pico-8 play session: hold → + tap 🅾, after a click and taps of 🅾, ❎, 🅾+❎, 🅾 in the second before t = 0

[t = 1 s] hold → ~1s, tap 🅾 ~2×
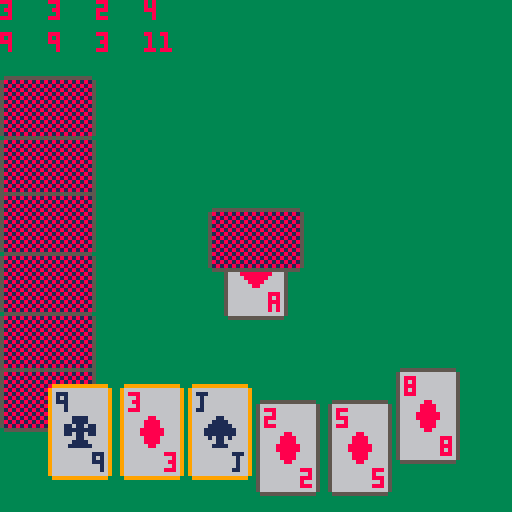
[t = 2 s] hold → ~2s, tap 🅾 ~4×
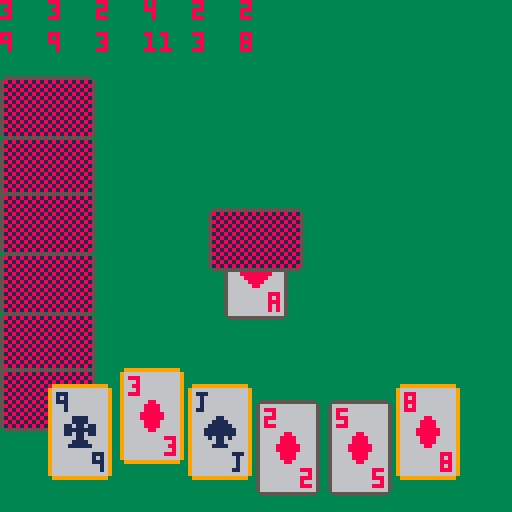
[t = 4 s] hold → ~4s, tap 🅾 ~7×
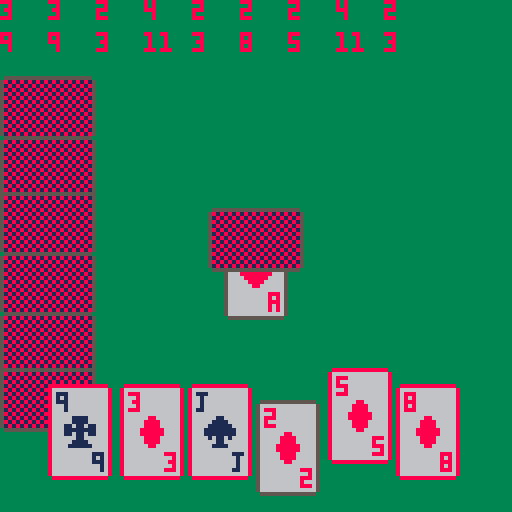
[t = 6 s] hold → ~6s, tap 🅾 ~10×
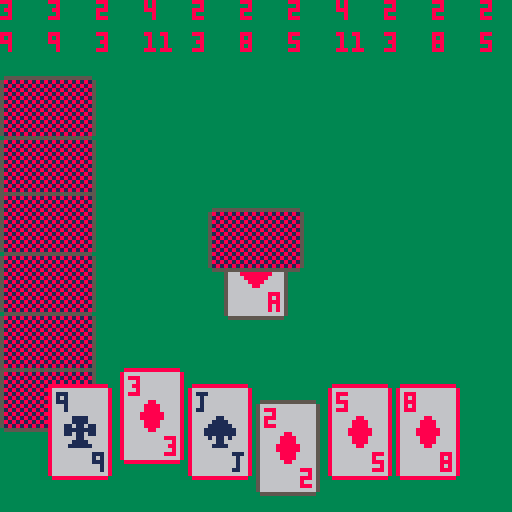
[t = 8 s] hold → ~8s, tap 🅾 ~14×
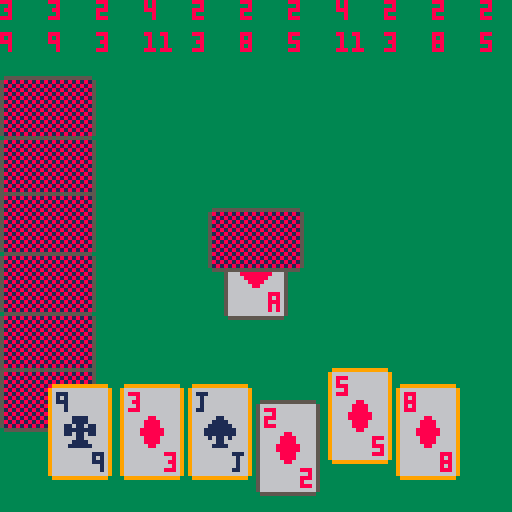

pico-8 cartridge
version 43
__lua__
--main

function _init()

	timer = 0

	-- modifiable options
	m_options = {suit_index = 1, player_number = 2}

	-- hearts, diamonds, clubs, spades
	suit_skins = {{8, 8, 1, 1, 6}, {8, 10, 11, 12, 7}, {2, 2, 1, 1, 0}}
	
	rank_strs = " 23456789tjqka"
	
	--game options
	player_number=2
	
	-- title screen stuff
	curr_option = 1
	options_ups = {_update_game, _update_options, _update_tutorial}
		
	-- init function pointers
	_up, _dp = _update_title_screen, _draw_title_screen

 --sel/atk/def cards
 sel_cards={}
 atk_cards={}
 def_cards={}
 
 --wer ist dran???
 turn=1
 
 --focus der ausgewahlten karte
 focus=1
end

--ハッサン
function _update()
	_up()
	timer += 1
end

function _draw()
	-- setup palette transparency
	palt(0, false)
	palt(14, true)
	_dp()
end
-->8
--updates

function _update_title_screen()

	_dp = _draw_title_screen
	
	--player has started game or returned to main menu
	--game would have to be reinitialized
	has_game_init = false

	handle_menu_inputs(3)
	
	if btnp(🅾️) then
		_up = options_ups[curr_option]
		curr_option = 1
	end
end

function _update_game()
	_dp = _draw_game
	-- only initialize game once
	if not has_game_init then
		init_game()
		has_game_init = true
	end
	
	if btnp(⬅️) then
		focus -= 1
	end
	if btnp(➡️) then
		focus += 1
	end
	
	focus = (focus - 1) % #plrs[1] + 1
	
	-- temporary
	if btnp(🅾️) then
		select_card(1)
		--zieh_card(1)
	end
end

function _update_options()
	_dp = _draw_options
	
	handle_menu_inputs(2)

	-- right now this takes more tokens, but it would be more optimized for more options
	local mins, maxs, steps = {1, 2}, {3, 4}, {1, 1}
 update_curr_option(curr_option, mins[curr_option], maxs[curr_option], steps[curr_option])
	
	if btnp(❎) then
		_up = _update_title_screen
		curr_option = 1
	end
end

function _update_tutorial()
	_dp = _draw_tutorial
end
-->8
--draws

function _draw_title_screen()
	cls(3)
	print_centered_shaded("durak-8", 8, 1, 12)
	
	local ts_options = {"pLAY", "oPTIONS", "tUTORIAL"}
	
	for i=1, #ts_options do
		draw_ts_option(ts_options[i], 30+20*i, curr_option == i, 30)
	end
	
	print_centered_shaded("(C) timo & ivan 2026", 120, 9, 10)
end

function _draw_game()
	cls(3)
	draw_back()
	draw_hand()
	draw_deck()
	--test functions:
	print_sel_cards()
	--print_deck_whole()
end

function _draw_options()
	cls(3)
	color(1)
	print_centered("options", 8)
	
	-- card skin showcase
	local cards = {}
	for i=1,4 do
		draw_card({suit=i, rank=3*i}, 32*(i-1)+8, 20)
	end
	
	-- card skin option
	
	draw_ts_option("card skin: "..m_options.suit_index, 80, curr_option==1, 15)
	
	draw_ts_option("number of players: "..m_options.player_number, 100, curr_option==2, 15)


	print_keybind("return", 8, 118, 1, 0)
end

function _draw_tutorial()
	cls(1)
end
-->8
--render utilities

--draws a card

function draw_card(card, x, y, sel)
	suit_cols = suit_skins[m_options.suit_index]
	-- pink is transparent
	palt(0, false)
	palt(14, true)
	--print card base
	pal(7, suit_cols[5])
	if sel then pal(5, 8 + flr(timer / 8) % 2) end
	spr(64, x, y, 2, 3)
	
	-- 1: hearts, 2: diamonds, 3: clubs, 4: spades
	local col = suit_cols[card.suit]
	color(col)
	
	-- number rank is rank + 1, 10-12 is jack-king, 13 is ace
	local rankstr = sub(rank_strs, card.rank, card.rank)
	
	-- print rank
	print(rankstr, x+2, y+2)
	print(rankstr, x+11, y+17)
	
	pal(13, col)
	-- print symbol
	spr(65 + card.suit, x+4, y+8)
	pal(5, 5)
end

function card_x(i, n)
    return flr(4 + (2*i - 1) * 52 / n)
end

function draw_hand()
    local p = plrs[1]
    local n = #p
    for i = 1, n do
        if i ~= focus then
            local y = is_selected(p[i]) and 96 or 100
            draw_card(p[i], card_x(i, n), y, is_selected(p[i]))
        end
    end
    draw_card(p[focus], card_x(focus, n), 92, is_selected(p[focus]))
end

function print_centered(text, y)
	print(text, 64 - (#text*2) , y)
end

function print_centered_shaded(text, y, c1, c2)
	color(c1)
	print_centered(text, y)
	color(c2)
	print_centered(text, y-1)
end

function print_keybind(text, x, y, col, button)
	spr(82 + button, x, y)
	color(col)
	print(text, x+10, y+2)
end

function draw_ts_option(text, y, is_selected, p_x)
	color(2)
	print_centered(text, y)
	if is_selected then
		print_centered_shaded(text, y, 2, 8)
		spr(70, p_x, y-3)
	end
end

--draw back of card
function draw_back()
    palt(0, false)
    palt(14, true)
    
    local x_pos, y_pos = {0, 0, 52, 104}, {0, 52, 4, 52}
    
    for p = 2, #plrs do
        local n = #plrs[p]
        local is_p3 = p == 3
        
        for i = 1, n do
            local pos = flr(12 + (2*i - 1) * 44 / n)
            if is_p3 then
                spr(71, pos, y_pos[p], 2, 3)
            else
                spr(73, x_pos[p], pos, 3, 2)
            end
        end
    end
end

--draw deck with trumpf 
function draw_deck()
 --draw trumpf
 if deck[1]!=nil do
  draw_card(deck[1], 56, 56)
 end
 --draw deck
 if deck[2]!=nil do
 	spr(73, 52, 52, 3, 2)
 end
end
-->8
--game utilities

-- handle up and down presses in menues
function handle_menu_inputs(options)
	if btnp(⬇️) then curr_option += 1 end
	if btnp(⬆️) then curr_option -= 1 end
	curr_option = (curr_option - 1) % options + 1
end

-- update selected option based on input
function update_curr_option(idx, _min, _max, step)
    local keys = {"suit_index", "player_number"}
    local key = keys[idx]
    if key then
        if btnp(➡️) then m_options[key] += step end
        if btnp(⬅️) then m_options[key] -= step end
        m_options[key] = (m_options[key] - _min) % (_max - _min + 1) + _min
    end
end

--removing specific card from deck
function remove_card(c)
 for i in all(deck) do
  if i.suit==c.suit and i.rank==c.rank then
   del(deck, i)
  end
 end
end

function card(s, r)
 local card={suit, rank}
 card.suit=s
 card.rank=r
 return card
end

--zieh rnd card from deck
function zieh_card(plr)
 local _c=deck[#deck]
 if #deck==0 do return end
 --add card to plr hand
 add(plrs[plr], _c)
 --remove card from deck
 remove_card(_c)
end

function select_card(_plr)
 local hand=plrs[_plr]
 local _c=card(1, 1)
 _c.suit=hand[focus].suit
 _c.rank=hand[focus].rank
 add(sel_cards, _c)
end 

function is_selected(this)
	for other in all(sel_cards) do
		if compare_cards(this, other) then
			return true
		end 
	end
	return false
end

function compare_cards(a, b)
	return a.rank == b.rank and a.suit == b.suit
end
-->8
-- init game

function init_deck()
 local deck={}
 
	--local suits={1, 2, 3, 4}
	local suits={1, 2, 3, 4}
	
	local ranks={2, 3, 4, 5, 6, 7, 8, 9, 10, 11, 12, 13, 14}
 
 for suit in all(suits) do
  for rank in all(ranks) do
	  local card={
	 	 rank=rank,
	 	 suit=suit
	  }
   add(deck, card)
  end
 end
 return deck
end

--idee: zu plr "fokus" hinzufuegen um anvisierte karte zu highliten
--selbe mit "ausgewahlten" karten
--(kann auch von bots benutzt werden)
function init_plr()
 local hand={}
 return hand
end

--create a list of all players
--(plr1 is playable)
--(rest is bots)
function create_plr()
 local plr_lst={}
 for i=1, m_options.player_number do
  plr=init_plr()
  add(plr_lst, plr)
 end
 return plr_lst
end

--runs once atfer choosing play in menu
function init_game()
 -- init deck list
 deck=init_deck()
 -- init players
 plrs=create_plr()
 -- randomize deck
 shuffle_deck()
	
	-- give each plr 6 cards
	for i=1, #plrs do
	 for j=1, 6 do
  	zieh_card(i)
	 end
	end
end

--randomize deck
function shuffle_deck()
 --local _len=#deck
 for i=1, #deck do
  local _rnd=flr(rnd(#deck))
  local _temp=deck[i]
  deck[i]=deck[_rnd]
  deck[_rnd]=_temp
 end
end
-->8
-- test functions

--print whole deck (ugly)
function print_deck_whole()
 local _x=0
 local _y=0
 for i in all(deck) do
  print(i.suit, _x, _y, 13)
  print(i.rank, _x+4, _y, 2)
  _x+=10
  if(_x>120)do
   _x=0
   _y+=8
  end
 end
end

--print whole hand of all plr
function print_hand()
 local _y=0
 local _x=0
 for _plr=1, 4 do 
  --print player
  print(_plr, _x, 50)
  for i in all(plrs[_plr]) do
   print(i.suit, _x, 60+_y)
   print(i.rank, _x+6, 60+_y)
   _y+=8
  end
 _x+=30
 _y=0
 end
end

function print_sel_cards()
 local _y=0
 local _x=0
 if #sel_cards==0 do return end
 for i in all(sel_cards) do
  print(i.suit, _x, _y)
  print(i.rank, _x, _y+8)
  _x+=12
 end
end
__gfx__
00000000000000000000000000000000000000000000000000000000000000000000000000000000000000000000000000000000000000000000000000000000
00000000000000000000000000000000000000000000000000000000000000000000000000000000000000000000000000000000000000000000000000000000
00700700000000000000000000000000000000000000000000000000000000000000000000000000000000000000000000000000000000000000000000000000
00077000000000000000000000000000000000000000000000000000000000000000000000000000000000000000000000000000000000000000000000000000
00077000000000000000000000000000000000000000000000000000000000000000000000000000000000000000000000000000000000000000000000000000
00700700000000000000000000000000000000000000000000000000000000000000000000000000000000000000000000000000000000000000000000000000
00000000000000000000000000000000000000000000000000000000000000000000000000000000000000000000000000000000000000000000000000000000
00000000000000000000000000000000000000000000000000000000000000000000000000000000000000000000000000000000000000000000000000000000
00000000000000000000000000000000000000000000000000000000000000000000000000000000000000000000000000000000000000000000000000000000
00000000000000000000000000000000000000000000000000000000000000000000000000000000000000000000000000000000000000000000000000000000
00000000000000000000000000000000000000000000000000000000000000000000000000000000000000000000000000000000000000000000000000000000
00000000000000000000000000000000000000000000000000000000000000000000000000000000000000000000000000000000000000000000000000000000
00000000000000000000000000000000000000000000000000000000000000000000000000000000000000000000000000000000000000000000000000000000
00000000000000000000000000000000000000000000000000000000000000000000000000000000000000000000000000000000000000000000000000000000
00000000000000000000000000000000000000000000000000000000000000000000000000000000000000000000000000000000000000000000000000000000
00000000000000000000000000000000000000000000000000000000000000000000000000000000000000000000000000000000000000000000000000000000
00000000000000000000000000000000000000000000000000000000000000000000000000000000000000000000000000000000000000000000000000000000
00000000000000000000000000000000000000000000000000000000000000000000000000000000000000000000000000000000000000000000000000000000
00000000000000000000000000000000000000000000000000000000000000000000000000000000000000000000000000000000000000000000000000000000
00000000000000000000000000000000000000000000000000000000000000000000000000000000000000000000000000000000000000000000000000000000
00000000000000000000000000000000000000000000000000000000000000000000000000000000000000000000000000000000000000000000000000000000
00000000000000000000000000000000000000000000000000000000000000000000000000000000000000000000000000000000000000000000000000000000
00000000000000000000000000000000000000000000000000000000000000000000000000000000000000000000000000000000000000000000000000000000
00000000000000000000000000000000000000000000000000000000000000000000000000000000000000000000000000000000000000000000000000000000
00000000000000000000000000000000000000000000000000000000000000000000000000000000000000000000000000000000000000000000000000000000
00000000000000000000000000000000000000000000000000000000000000000000000000000000000000000000000000000000000000000000000000000000
00000000000000000000000000000000000000000000000000000000000000000000000000000000000000000000000000000000000000000000000000000000
00000000000000000000000000000000000000000000000000000000000000000000000000000000000000000000000000000000000000000000000000000000
00000000000000000000000000000000000000000000000000000000000000000000000000000000000000000000000000000000000000000000000000000000
00000000000000000000000000000000000000000000000000000000000000000000000000000000000000000000000000000000000000000000000000000000
00000000000000000000000000000000000000000000000000000000000000000000000000000000000000000000000000000000000000000000000000000000
00000000000000000000000000000000000000000000000000000000000000000000000000000000000000000000000000000000000000000000000000000000
e55555555555555eeddeeddeeeeddeeeeeddddeeeeeddeeeeeeeeeeee55555555555555ee5555555555555555555555e00000000000000000000000000000000
5777777777777775ddddddddeeddddeeeeddddeeeeddddeeee88eeee581818181818181558181818181818181818181500000000000000000000000000000000
5777777777777775ddddddddeeddddeeddeddeddeddddddeee888eee518181818181818551818181818181818181818500000000000000000000000000000000
5777777777777775ddddddddeddddddeddddddddddddddddee8888ee581818181818181558181818181818181818181500000000000000000000000000000000
5777777777777775ddddddddeddddddeddeddeddddddddddee8888ee518181818181818551818181818181818181818500000000000000000000000000000000
5777777777777775eddddddeeeddddeeeeeddeeeededdedeee8882ee581818181818181558181818181818181818181500000000000000000000000000000000
5777777777777775eeddddeeeeddddeeeeddddeeeeeddeeeee882eee518181818181818551818181818181818181818500000000000000000000000000000000
5777777777777775eeeddeeeeeeddeeeeddddddeeeddddeeee22eeee581818181818181558181818181818181818181500000000000000000000000000000000
5777777777777775ee5555eeee5555ee000000000000000000000000518181818181818551818181818181818181818500000000000000000000000000000000
5777777777777775e588885ee5cccc5e000000000000000000000000581818181818181558181818181818181818181500000000000000000000000000000000
5777777777777775587887855cc77cc5000000000000000000000000518181818181818551818181818181818181818500000000000000000000000000000000
5777777777777775588778855c7cc7c5000000000000000000000000581818181818181558181818181818181818181500000000000000000000000000000000
5777777777777775587887855cc77cc5000000000000000000000000518181818181818551818181818181818181818500000000000000000000000000000000
57777777777777750588885005cccc50000000000000000000000000581818181818181558181818181818181818181500000000000000000000000000000000
5777777777777775e055550ee055550e000000000000000000000000518181818181818551818181818181818181818500000000000000000000000000000000
5777777777777775ee0000eeee0000ee0000000000000000000000005818181818181815e5555555555555555555555e00000000000000000000000000000000
57777777777777750000000000000000000000000000000000000000518181818181818500000000000000000000000000000000000000000000000000000000
57777777777777750000000000000000000000000000000000000000581818181818181500000000000000000000000000000000000000000000000000000000
57777777777777750000000000000000000000000000000000000000518181818181818500000000000000000000000000000000000000000000000000000000
57777777777777750000000000000000000000000000000000000000581818181818181500000000000000000000000000000000000000000000000000000000
57777777777777750000000000000000000000000000000000000000518181818181818500000000000000000000000000000000000000000000000000000000
57777777777777750000000000000000000000000000000000000000581818181818181500000000000000000000000000000000000000000000000000000000
57777777777777750000000000000000000000000000000000000000518181818181818500000000000000000000000000000000000000000000000000000000
e55555555555555e0000000000000000000000000000000000000000e55555555555555e00000000000000000000000000000000000000000000000000000000
